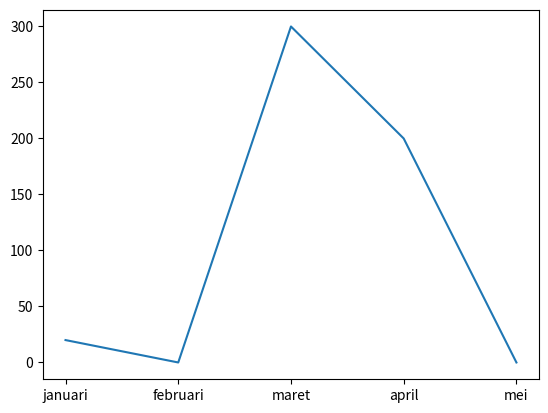

Reproduce this figure in Python.
import matplotlib.pyplot as plt
import numpy as np
xpoints =np.array(['januari','februari','maret','april','mei'])
ypoints =np.array([20,0,300,200,0])

plt.plot(xpoints,ypoints)
# plt.pie(ypoints)
plt.show()